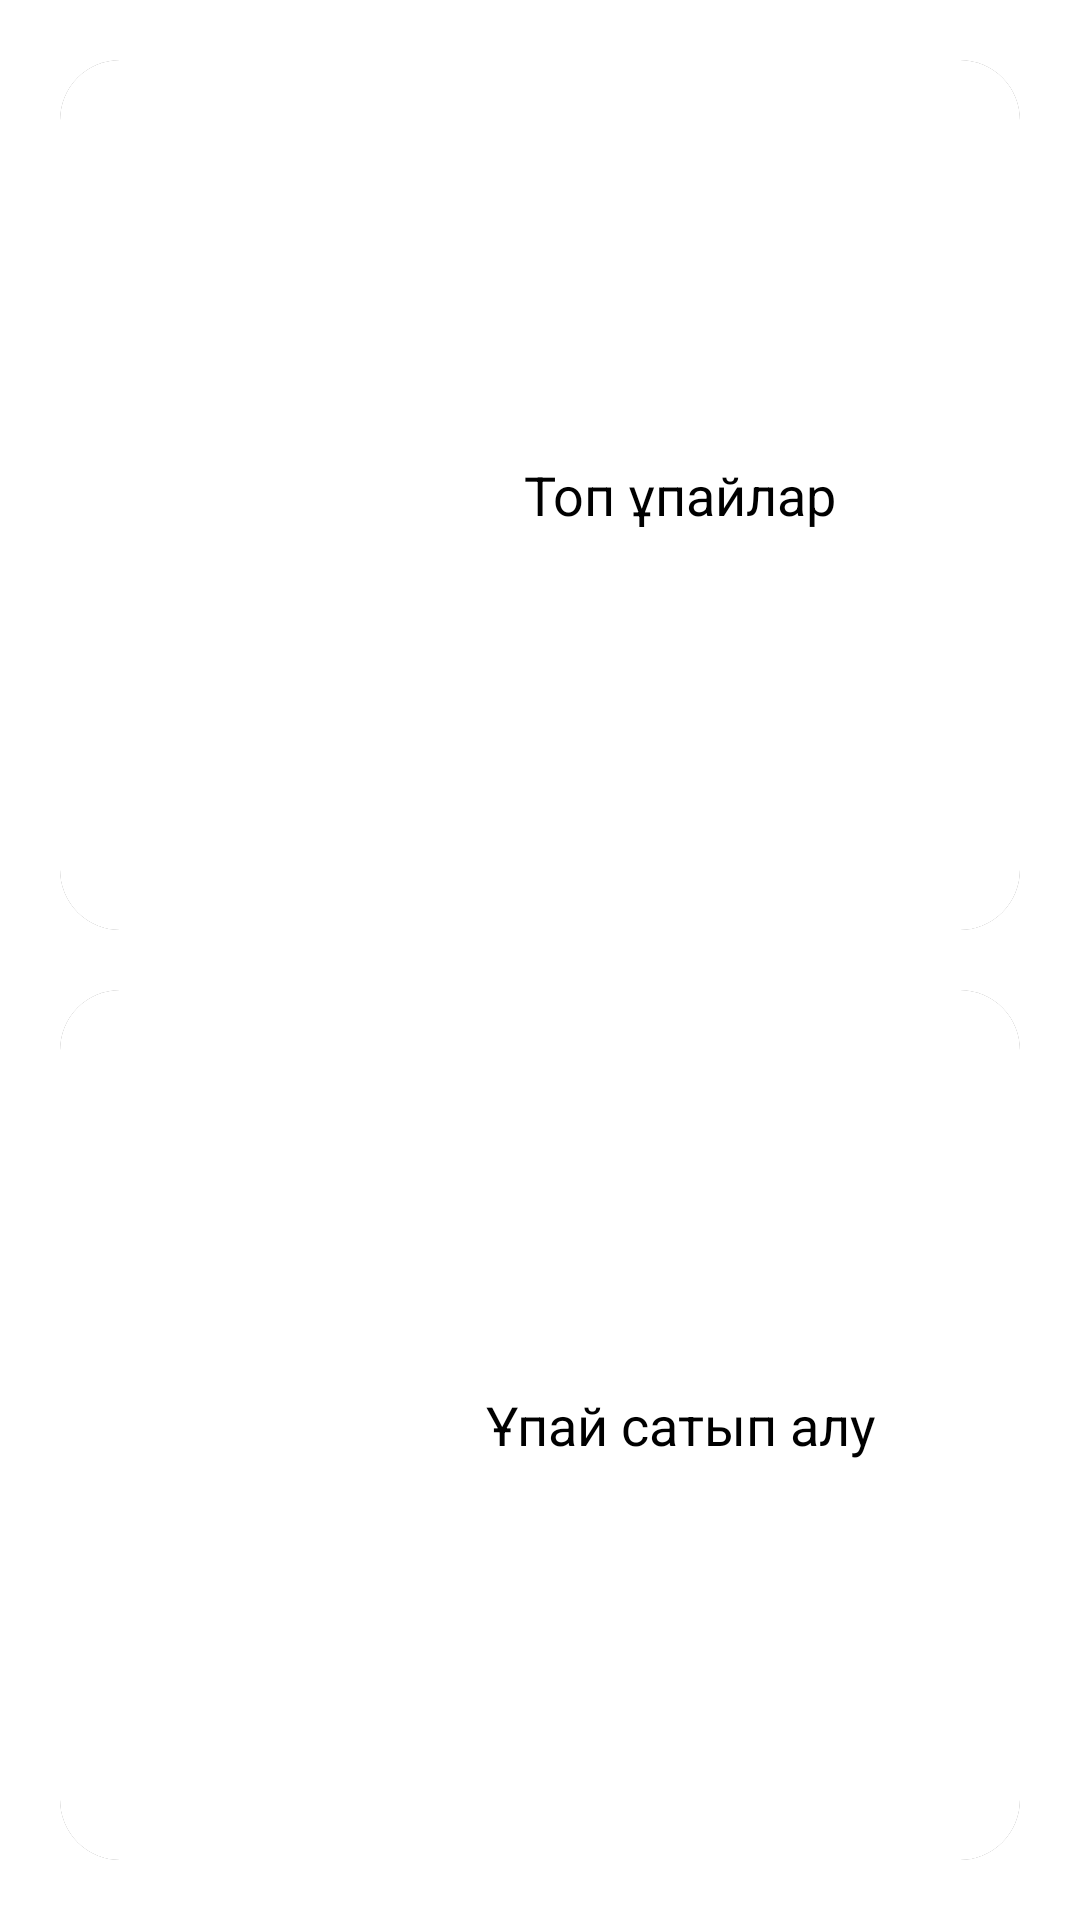

Write the Android layout XML for this screen, with the resource values it uses.
<!-- AndroidManifest.xml: application theme Theme.MyApplication -->
<!-- res/layout/fragment_dostar2.xml -->
<?xml version="1.0" encoding="utf-8"?>
<FrameLayout xmlns:android="http://schemas.android.com/apk/res/android"
    xmlns:tools="http://schemas.android.com/tools"
    xmlns:app="http://schemas.android.com/apk/res-auto"
    style="@style/LLV"
    tools:context=".DostarFragment1"
    android:background="@color/white">
    <LinearLayout
        style="@style/LLV">
        <androidx.cardview.widget.CardView
            android:layout_width="match_parent"
            android:layout_height="match_parent"
            android:layout_weight="1"
            android:layout_marginLeft="20dp"
            android:layout_marginRight="20dp"
            android:layout_marginTop="20dp"
            app:cardCornerRadius="20dp"
            android:outlineSpotShadowColor="@color/active"
            app:cardElevation="6dp"
            android:outlineAmbientShadowColor="@color/active"
            android:layout_marginBottom="10dp">
            <LinearLayout
                style="@style/LL"
                android:gravity="center"
                android:padding="20dp"
                android:background="@color/white"
                android:orientation="horizontal">
                <ImageView
                    android:layout_weight="2"
                    android:layout_width="match_parent"
                    android:layout_height="match_parent"
                    android:src="@drawable/top_upai"/>
                <TextView
                    android:layout_weight="1"
                    android:layout_width="match_parent"
                    android:layout_height="match_parent"
                    android:textSize="18dp"
                    android:textColor="@color/black"
                    android:text="@string/top_upailar"
                    android:gravity="center"/>

            </LinearLayout>
        </androidx.cardview.widget.CardView>
        <androidx.cardview.widget.CardView
            android:layout_width="match_parent"
            android:layout_height="match_parent"
            android:layout_weight="1"
            android:layout_marginLeft="20dp"
            android:layout_marginRight="20dp"
            android:layout_marginTop="10dp"
            app:cardCornerRadius="20dp"
            android:outlineSpotShadowColor="@color/active"
            app:cardElevation="6dp"
            android:outlineAmbientShadowColor="@color/active"
            android:layout_marginBottom="20dp">
            <LinearLayout
                style="@style/LL"
                android:gravity="center"
                android:padding="20dp"
                android:background="@color/white"
                android:orientation="horizontal">
                <ImageView
                    android:layout_weight="2"
                    android:layout_width="match_parent"
                    android:layout_height="match_parent"
                    android:src="@drawable/wallet"/>
                <TextView
                    android:layout_weight="1"
                    android:layout_width="match_parent"
                    android:layout_height="match_parent"
                    android:textSize="18dp"
                    android:textColor="@color/black"
                    android:text="@string/upai_satyp_alu"
                    android:gravity="center"/>

            </LinearLayout>
        </androidx.cardview.widget.CardView>
    </LinearLayout>

</FrameLayout>
<!-- resources referenced by this layout -->
<resources>
  <color name="active">#4E1C9F</color>
  <color name="black">#FF000000</color>
  <color name="white">#FFFFFFFF</color>
  <string name="top_upailar">Топ ұпайлар</string>
  <string name="upai_satyp_alu">Ұпай сатып алу</string>
  <style name="LL">
          <item name="android:layout_width">match_parent</item>
          <item name="android:layout_height">match_parent</item>
      </style>
  <style name="LLV">
          <item name="android:layout_width">match_parent</item>
          <item name="android:layout_height">match_parent</item>
          <item name="android:orientation">vertical</item>
      </style>
  <style name="Theme.MyApplication" parent="Theme.MaterialComponents.DayNight.DarkActionBar">
          <item name="colorOnPrimary">@color/black</item>
          <item name="colorOnSecondary">@color/black</item>
          <item name="android:statusBarColor" tools:targetApi="l">?attr/colorPrimaryVariant</item>
      </style>
</resources>
